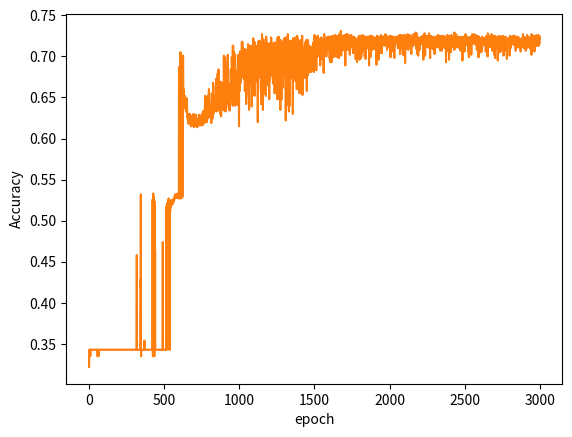

Reproduce this figure in Python.
import numpy as np
import random
from collections import OrderedDict
import matplotlib.pyplot as plt

class Simple_Neural_Network:
    def __init__(self,weight_init_std=0.01):
        self.params={}
        self.params['W1']=weight_init_std*np.random.randn(3,4)
        self.params['B1']=np.zeros(4)
        self.params['W2']=weight_init_std*np.random.randn(4,4)
        self.params['B2']=np.zeros(4)
        self.params['W3']=weight_init_std*np.random.randn(4,3)
        self.params['B3']=np.zeros(3)
        
        # OrderedDict사용 이유: python의 일반적인 Dictionary는 key,Value 쌍이 추가되는 순서를 기억하지 않음. 
        # 순서가 달라도 같은 key,value값이 있으면 같다고 판단함
        # OrderedDict은 삽입된 순서를 기억하는 딕셔너리 자료형임. 순서까지 같아야 같다고 판단함.
        # self.layers=OrderedDict() 
        self.layers={} # 하지만 지금코드에선 이렇게 써도 무방.
        self.layers['Affine1']=Affine(self.params['W1'],self.params['B1']) 
        self.layers['Sigmoid1']=Sigmoid()
        self.layers['Affine2']=Affine(self.params['W2'],self.params['B2']) 
        self.layers['Sigmoid2']=Sigmoid()
        self.layers['Affine3']=Affine(self.params['W3'],self.params['B3']) 
        self.LastLayer=softmax_with_loss()
        
    def forward_pass(self,input):
        for layer in self.layers.values():
            input=layer.forward(input)

        return input
    
    def loss(self,input,t):
        last_input=self.forward_pass(input)
        return self.LastLayer.forward(last_input,t)
    
    def accuracy(self,input,t):
        y=self.forward_pass(input)
        y=np.argmax(y,axis=1) # y,t의 최대 인덱스
        t=np.argmax(t,axis=1)
        count=np.sum(y==t) # y와 t가 같은 것의 개수
        accuracy= count/ float(input.shape[0])
        return accuracy
    
    def gradient(self,input,t):
        self.loss(input,t) #순전파
        
        #역전파 시작
        dout=1
        dout=self.LastLayer.backward(dout)
        
        layers=list(self.layers.values())
        layers.reverse()
        for layer in layers:
            dout=layer.backward(dout)
            
        grad={}
        grad['W1']=self.layers['Affine1'].dW
        grad['B1']=self.layers['Affine1'].dB
        
        grad['W2']=self.layers['Affine2'].dW
        grad['B2']=self.layers['Affine2'].dB
        
        grad['W3']=self.layers['Affine3'].dW
        grad['B3']=self.layers['Affine3'].dB
        
        return grad

class Affine:
    def __init__(self,W,B):
        self.W=W
        self.B=B
        self.X=None
        self.dW=None
        self.dB=None
    
    def forward(self,X):
        self.X=X
        out=np.dot(self.X, self.W)+self.B
        return out
    
    def backward(self,dout):
        dx=np.dot(dout,self.W.T)
        self.dW=np.dot(self.X.T,dout)
        self.dB=np.sum(dout,axis=0)
        return dx    

class Sigmoid:
    def __init__(self):
        self.out=None
        
    def forward(self,X):
        self.out=1/(1+np.exp(-X))
        return self.out
    
    def backward(self, dout):
        dx=dout*(1.0-self.out)*self.out
        return dx
    
class softmax_with_loss:
    def __init__(self):
        self.y=None
        self.loss=None
        self.t=None
        
    def forward(self,X,T):
        self.y=softmax_inbook(X) 
        self.t=T  
        self.loss=cross_entropy_error(self.t,self.y)
        return self.loss
    
    def backward(self, dout=1):
        batch_size = self.t.shape[0]
        dx = (self.y - self.t) / batch_size
        return dx


def init_xt():
    input_data=np.empty((0,3))
    t=np.empty((0,3))
    for i in range(1100):
        input_data=np.append(input_data, np.array([[random.randrange(0,300) for j in range(3)]]),axis=0)
        x=input_data[-1,0]
        if x<100:
            t=np.append(t,np.array([[1, 0, 0]]),axis=0)
        elif x<200:
            t=np.append(t,np.array([[0, 1, 0]]),axis=0)
        elif x<300:
            t=np.append(t,np.array([[0, 0, 1]]),axis=0)
        # print(x)

    return input_data,t

def softmax(x):
    c=np.max(x)     # 오버플로 대책 딥러닝책 p.94
    exp_x=np.exp(x-c)
    sum_exp_x=np.sum(exp_x)
    y=exp_x/sum_exp_x
    return y

def softmax_inbook(x):
    if x.ndim == 2:
        x = x.T
        x = x - np.max(x, axis=0)
        y = np.exp(x) / np.sum(np.exp(x), axis=0)
        return y.T 

    x = x - np.max(x) # 오버플로 대책
    return np.exp(x) / np.sum(np.exp(x))

def cross_entropy_error(t,y):
    delta=1e-7  # np.log에 0을 넣으면  계산을 할 수 없음 log(0)은 무한대이므로
    
    batch_size=y.shape[0]
    return -np.sum(t*np.log(y+delta))/batch_size

if __name__ == '__main__':
    XYZ,t=init_xt() #데이터, 정답 초기화
    
    xyz_train_set=XYZ[0:1000,:]
    t_train_set=t[0:1000,:]
    
    xyz_test_set=XYZ[1000:1100,:]
    t_test_set=t[1000:1100,:]

    network=Simple_Neural_Network()
    
    # batch 나눠서 진행
    iteration_num=30000
    batch_size=100
    learning_rate=0.01
    
    train_loss_list=[]
    train_acc_list=[]
    test_acc_list=[]
    
    iter_per_epoch=xyz_train_set.shape[0]/batch_size
    
    for i in range(iteration_num):
        batch_mask=np.random.choice(xyz_train_set.shape[0],batch_size)  #랜덤으로 trian_set에서 뽑아옴
        xyz_batch=xyz_train_set[batch_mask]
        t_batch=t_train_set[batch_mask]
        
        grad=network.gradient(xyz_batch,t_batch)
        
        for key in ('W1','B1','W2','B2','W3','B3'): 
            network.params[key]-=learning_rate*grad[key] # SGD사용
            # print(network.params)

        
        loss=network.loss(xyz_batch,t_batch)
        train_loss_list.append(loss)
        
        if i%iter_per_epoch==0:
            train_acc=network.accuracy(xyz_train_set,t_train_set)
            test_acc=network.accuracy(xyz_test_set,t_test_set)
            train_acc_list.append(train_acc)
            test_acc_list.append(test_acc)

            print("Train Set Accuracy : ",train_acc,"\tTest Set Accuracy : ",test_acc)
    
    # plot
    trian_plot = plt.plot(range(len(train_acc_list)),train_acc_list)
    test_plot = plt.plot(range(len(train_acc_list)),train_acc_list)
    plt.setp(trian_plot,color='r', linewidth=1.0)
    plt.xlabel('epoch')
    plt.ylabel('Accuracy')
    plt.show()